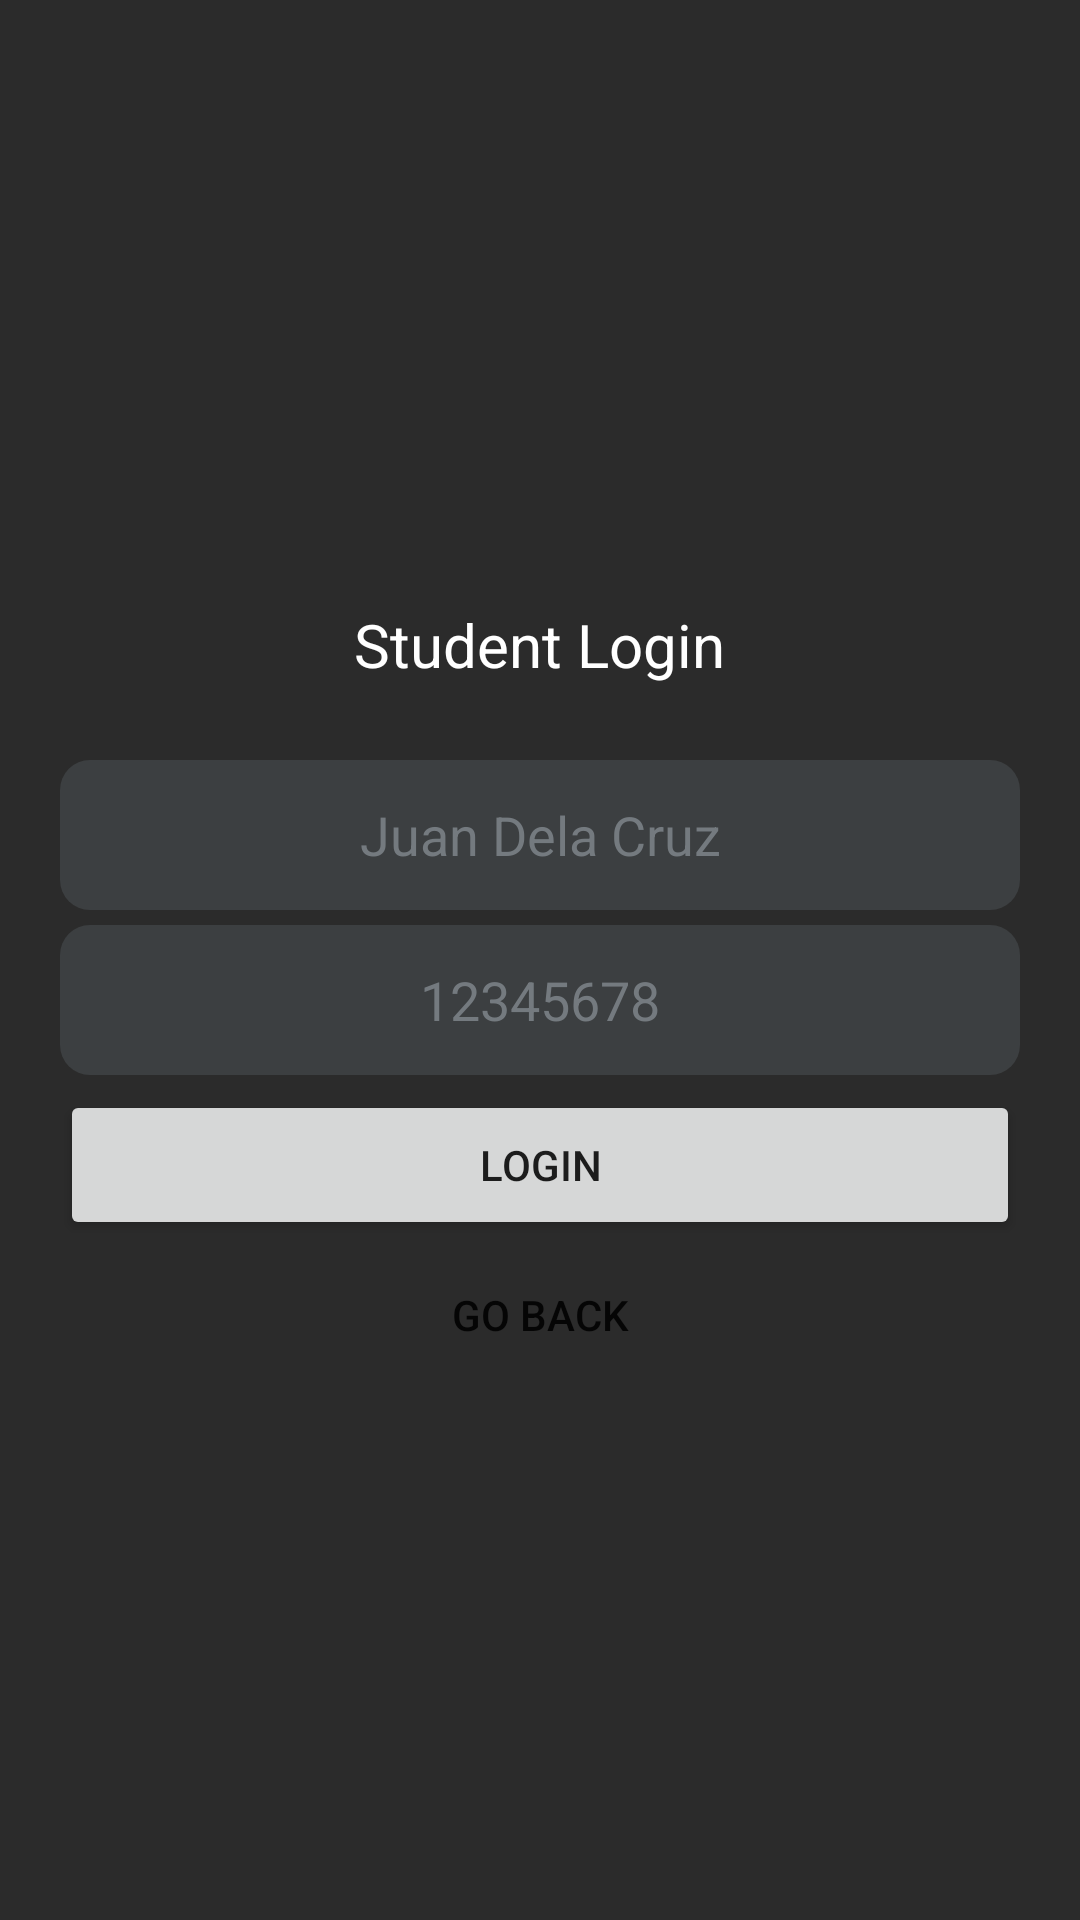

Layout XML and referenced resources for this Android screen:
<!-- AndroidManifest.xml: application theme Theme.StudentScheduler -->
<!-- res/layout/activity_student_login.xml -->
<?xml version="1.0" encoding="utf-8"?>
<androidx.constraintlayout.widget.ConstraintLayout xmlns:android="http://schemas.android.com/apk/res/android"
    xmlns:app="http://schemas.android.com/apk/res-auto"
    xmlns:tools="http://schemas.android.com/tools"
    android:layout_width="match_parent"
    android:layout_height="match_parent"
    tools:context=".StudentLoginActivity"
    android:background="@color/grey_700">


            <LinearLayout
                android:layout_width="match_parent"
                android:layout_height="match_parent"
                android:orientation="vertical"
                android:padding="20dp"
                android:gravity="center">

                <TextView
                    android:layout_width="wrap_content"
                    android:layout_height="wrap_content"
                    android:text="Student Login"
                    android:textSize="20dp"
                    android:layout_margin="25dp"
                    android:textColor="@color/white"
                    />


                <EditText
                    android:id="@+id/student_name_et"
                    android:layout_width="match_parent"
                    android:layout_height="50dp"
                    android:ems="10"
                    android:textAlignment="center"
                    android:hint="Juan Dela Cruz"
                    android:textColor="@color/white"
                    android:inputType="textPersonName"
                    android:textColorHint="@color/grey_200"
                    android:background="@drawable/main_card"/>

                <EditText
                    android:id="@+id/student_password_et"
                    android:layout_width="match_parent"
                    android:layout_height="50dp"
                    android:ems="10"
                    android:textAlignment="center"
                    android:layout_marginVertical="5dp"
                    android:hint="12345678"
                    android:textColorHint="@color/grey_200"
                    android:background="@drawable/main_card"
                    android:inputType="textPassword" />


                <Button
                    android:id="@+id/studentLogin"
                    android:onClick="switchToStudentDashboard"
                    android:layout_width="match_parent"
                    android:layout_height="50dp"
                    android:text="Login" />

                <Button
                    android:id="@+id/backToHomepage"
                    android:onClick="switchToStudentDashboard"
                    android:layout_width="match_parent"
                    android:layout_height="50dp"
                    style="@style/Widget.AppCompat.Button.Borderless"
                    android:text="Go Back" />



            </LinearLayout>




        </androidx.constraintlayout.widget.ConstraintLayout>
<!-- resources referenced by this layout -->
<resources>
  <color name="grey_200">#747A7F</color>
  <color name="grey_700">#2B2B2B</color>
  <color name="white">#FFFFFFFF</color>
  <!-- drawable main_card (drawable) -->
  <?xml version="1.0" encoding="utf-8"?>
  <shape android:shape="rectangle" xmlns:android="http://schemas.android.com/apk/res/android">
      <solid android:color="@color/grey_500"/>
      <corners android:radius="10dp"/>
      <padding android:left="10dp" android:right="10dp"/>
  </shape>
  <style name="Theme.StudentScheduler" parent="Theme.MaterialComponents.DayNight.DarkActionBar">
          
          <item name="colorPrimary">@color/purple_500</item>
          <item name="colorPrimaryVariant">@color/purple_700</item>
          <item name="colorOnPrimary">@color/white</item>
          
          <item name="colorSecondary">@color/teal_200</item>
          <item name="colorSecondaryVariant">@color/teal_700</item>
          <item name="colorOnSecondary">@color/black</item>
          
          <item name="android:statusBarColor" tools:targetApi="21">?attr/colorPrimaryVariant</item>
          
      </style>
  <color name="grey_500">#3C3F41</color>
  <color name="purple_500">#FF6200EE</color>
  <color name="purple_700">#FF3700B3</color>
  <color name="teal_200">#2186F3</color>
  <color name="teal_700">#003D6C</color>
  <color name="black">#FF000000</color>
</resources>
